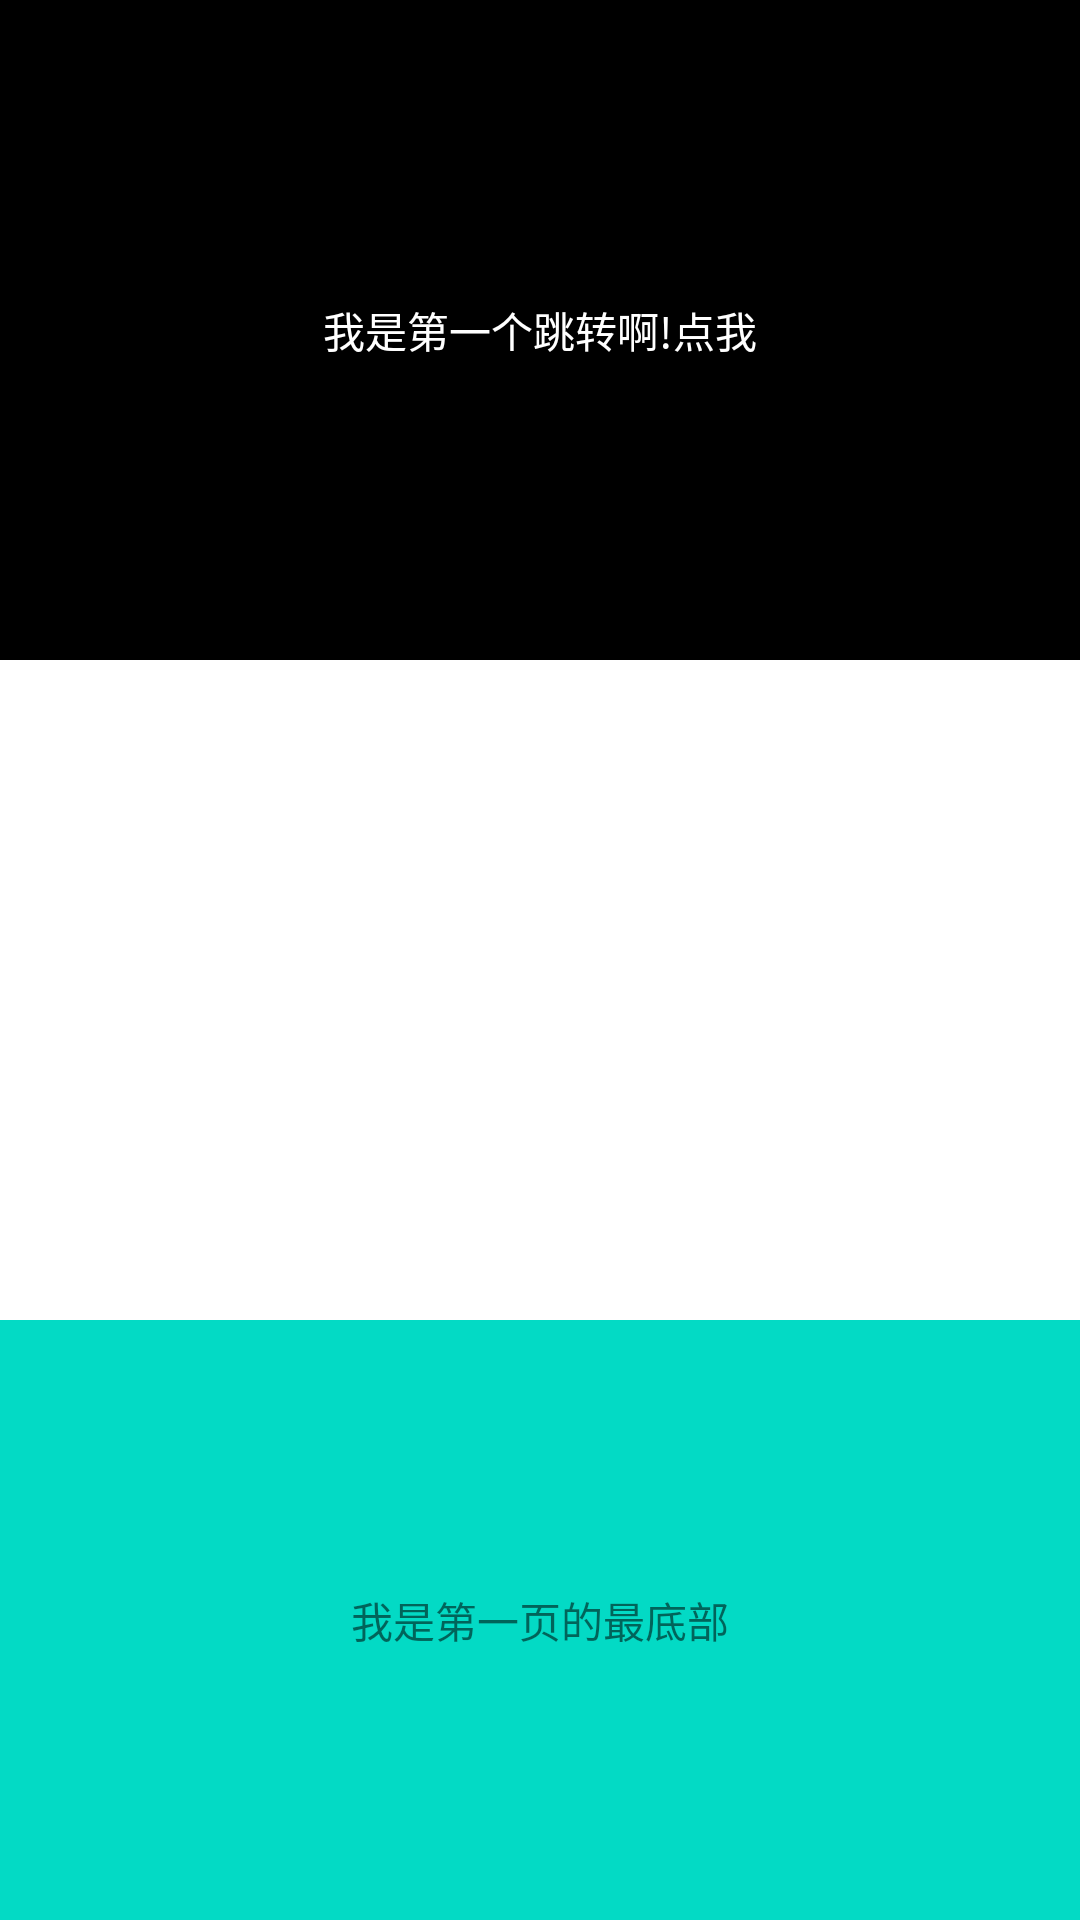

Android layout source for this screen:
<!-- AndroidManifest.xml: application theme AppTheme -->
<!-- res/layout/activity_main.xml -->
<?xml version="1.0" encoding="utf-8"?>
<LinearLayout
    xmlns:android="http://schemas.android.com/apk/res/android"
    xmlns:tools="http://schemas.android.com/tools"
    android:id="@+id/cl"
    android:layout_width="match_parent"
    android:layout_height="match_parent"
    android:background="@android:color/white"
    android:orientation="vertical"
    tools:context="zhao.siqi.com.longpictureshare.MainActivity">

    <TextView
        android:id="@+id/tv_next"
        android:layout_width="match_parent"
        android:layout_height="0dp"
        android:layout_weight="1"
        android:background="@android:color/background_dark"
        android:gravity="center"
        android:text="我是第一个跳转啊!点我"
        android:textColor="@android:color/white"/>

    <ImageView
        android:layout_width="match_parent"
        android:layout_height="0dp"
        android:layout_weight="1"
        android:src="@mipmap/ic_launcher_round"/>

    <TextView
        android:layout_width="match_parent"
        android:layout_height="200dp"
        android:background="@color/colorAccent"
        android:gravity="center"
        android:text="我是第一页的最底部"/>

</LinearLayout>
<!-- resources referenced by this layout -->
<resources>
  <style name="AppTheme" parent="Theme.AppCompat.Light.NoActionBar">
  
          
          <item name="colorPrimary">@color/colorPrimary</item>
          <item name="colorPrimaryDark">@color/colorPrimaryDark</item>
          <item name="colorAccent">@color/colorAccent</item>
      </style>
  <!-- not gathered from this repository: default colours our renderer supplied (Android Studio template values) -->
  <color name="colorPrimary">#FF6200EE</color>
  <color name="colorPrimaryDark">#FF3700B3</color>
  <color name="colorAccent">#FF03DAC5</color>
</resources>
